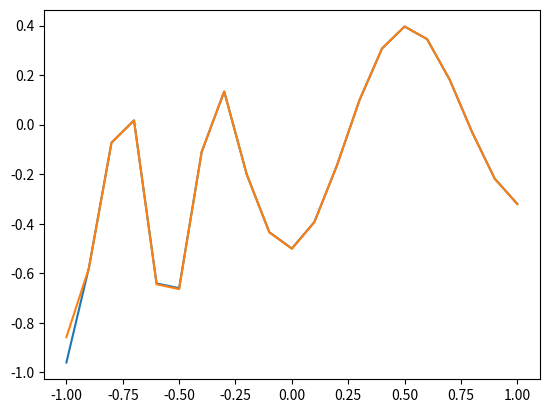

This chart was generated by the following Python code:
# 2022/6/1
# @Adria
# github @Ivan_Von
# -*- coding: utf-8 -*-
import math
import string
import matplotlib as mpl
############################################调用库（根据自己编程情况修改）
import numpy.matlib 
import numpy as np
np.seterr(divide='ignore',invalid='ignore')
import matplotlib.pyplot as plt
from matplotlib import font_manager
import pandas as pd
import random
 


def sigmoid(x):
    return 1.0/(1+np.exp(-x)) 


#生成区间[a,b]内的随机数
def random_number(a,b):
    return (b-a)*random.random()+a
 
#生成一个矩阵，大小为m*n,并且设置默认零矩阵
def makematrix(m, n, fill=0.0):
    a = []
    for i in range(m):
        a.append([fill]*n)
    return np.array(a)
 
#函数sigmoid(),两个函数都可以作为激活函数
def sigmoid(x):
    #return np.tanh(x)
    return (1-np.exp(-1*x))/(1+np.exp(-1*x))
#函数sigmoid的派生函数
def derived_sigmoid(x):
    return 1-(np.tanh(x))**2
    #return (2*np.exp((-1)*x)/((1+np.exp(-1*x)**2)))
 
#构造三层BP网络架构
class BPNN:
    def __init__(self, num_in, num_hidden, num_out):
        #输入层，隐藏层，输出层的节点数
        self.num_in = num_in + 1  #增加一个偏置结点
        self.num_hidden = num_hidden + 1   #增加一个偏置结点
        self.num_out = num_out
        
        #激活神经网络的所有节点（向量）
        self.active_in = np.array([-1.0]*self.num_in)
        self.active_hidden = np.array([-1.0]*self.num_hidden)
        self.active_out = np.array([1.0]*self.num_out)
        
        #创建权重矩阵
        self.wight_in = makematrix(self.num_in, self.num_hidden)
        self.wight_out = makematrix(self.num_hidden, self.num_out)
        
        #对权值矩阵赋初值
        for i in range(self.num_in):
            for j in range(self.num_hidden):
                self.wight_in[i][j] = random_number(0.1, 0.1)
        for i in range(self.num_hidden):
            for j in range(self.num_out):
                self.wight_out[i][j] = random_number(0.1, 0.1)
        #偏差
        for j in range(self.num_hidden):
            self.wight_in[0][j] = 0.1
        for j in range(self.num_out):
            self.wight_in[0][j] = 0.1
 
    
        #最后建立动量因子（矩阵）
        self.ci = makematrix(self.num_in, self.num_hidden)
        self.co = makematrix(self.num_hidden, self.num_out)      
        
 
    #信号正向传播
    def update(self, inputs):
        if len(inputs) != self.num_in-1:
            raise ValueError('与输入层节点数不符')
        #数据输入输入层
        self.active_in[1:self.num_in]=inputs
        
        #数据在隐藏层的处理
        self.sum_hidden=np.dot(self.wight_in.T,self.active_in.reshape(-1,1)) #点乘
        self.active_hidden=sigmoid(self.sum_hidden)   #active_hidden[]是处理完输入数据之后存储，作为输出层的输入数据
        self.active_hidden[0]=-1
            
        #数据在输出层的处理
        self.sum_out=np.dot(self.wight_out.T,self.active_hidden) #点乘
        self.active_out = sigmoid(self.sum_out)   #与上同理
        return self.active_out
 
 
    #误差反向传播
    def errorbackpropagate(self, targets, lr,m):   #lr是学习率
        if self.num_out==1:
            targets=[targets]
        if len(targets) != self.num_out:
            raise ValueError('与输出层节点数不符！')
        #误差
        error=(1/2)*np.dot((targets.reshape(-1,1)-self.active_out).T,(targets.reshape(-1,1)-self.active_out))
        
        #输出误差信号
        self.error_out=(targets.reshape(-1,1)-self.active_out)*derived_sigmoid(self.sum_out)
        #隐层误差信号
        #self.error_hidden=np.dot(self.wight_out.reshape(-1,1),self.error_out.reshape(-1,1))*self.active_hidden*(1-self.active_hidden)
        self.error_hidden=np.dot(self.wight_out,self.error_out)*derived_sigmoid(self.sum_hidden)
 
        #更新权值
        #隐藏
        self.wight_out=self.wight_out+lr*np.dot(self.error_out,self.active_hidden.reshape(1,-1)).T+m*self.co
        self.co=lr*np.dot(self.error_out,self.active_hidden.reshape(1,-1)).T
        #输入
        self.wight_in=self.wight_in+lr*np.dot(self.error_hidden,self.active_in.reshape(1,-1)).T+m*self.ci
        self.ci=lr*np.dot(self.error_hidden,self.active_in.reshape(1,-1)).T
        return error
 
    #测试
    def test(self, patterns):
        for i in patterns:
            print(i[0:self.num_in-1], '->', self.update(i[0:self.num_in-1]))
        return self.update(i[0:self.num_in-1])
 
    #权值
    def weights(self):
        print("输入层权重")
        print(self.wight_in)
        print("输出层权重")
        print(self.wight_out)
            
    def train(self, pattern, itera=100, lr = 0.2, m=0.1):
        for i in range(itera):
            error = 0.0
            for j in pattern:
                inputs = j[0:self.num_in-1]
                targets = j[self.num_in-1:]
                self.update(inputs)
                error = error+self.errorbackpropagate(targets, lr,m)
            if i % 10 == 0:
                print('########################误差 %-.5f######################第%d次迭代' %(error,i))
 
#实例
X=list(np.arange(-1,1.1,0.1))
D=[-0.96, -0.577, -0.0729, 0.017, -0.641, -0.66, -0.11, 0.1336, -0.201, -0.434, -0.5, -0.393, -0.1647, 0.0988, 0.3072, 0.396, 0.3449, 0.1816, -0.0312, -0.2183, -0.3201]
A=X+D
patt=np.array([A]*2)
    #创建神经网络，21个输入节点，21个隐藏层节点，1个输出层节点
n = BPNN(21, 21, 21)
    #训练神经网络
n.train(patt)
    #测试神经网络
d=n.test(patt)
    #查阅权重值
n.weights() 
 
plt.plot(X,D)
plt.plot(X,d)
plt.show()